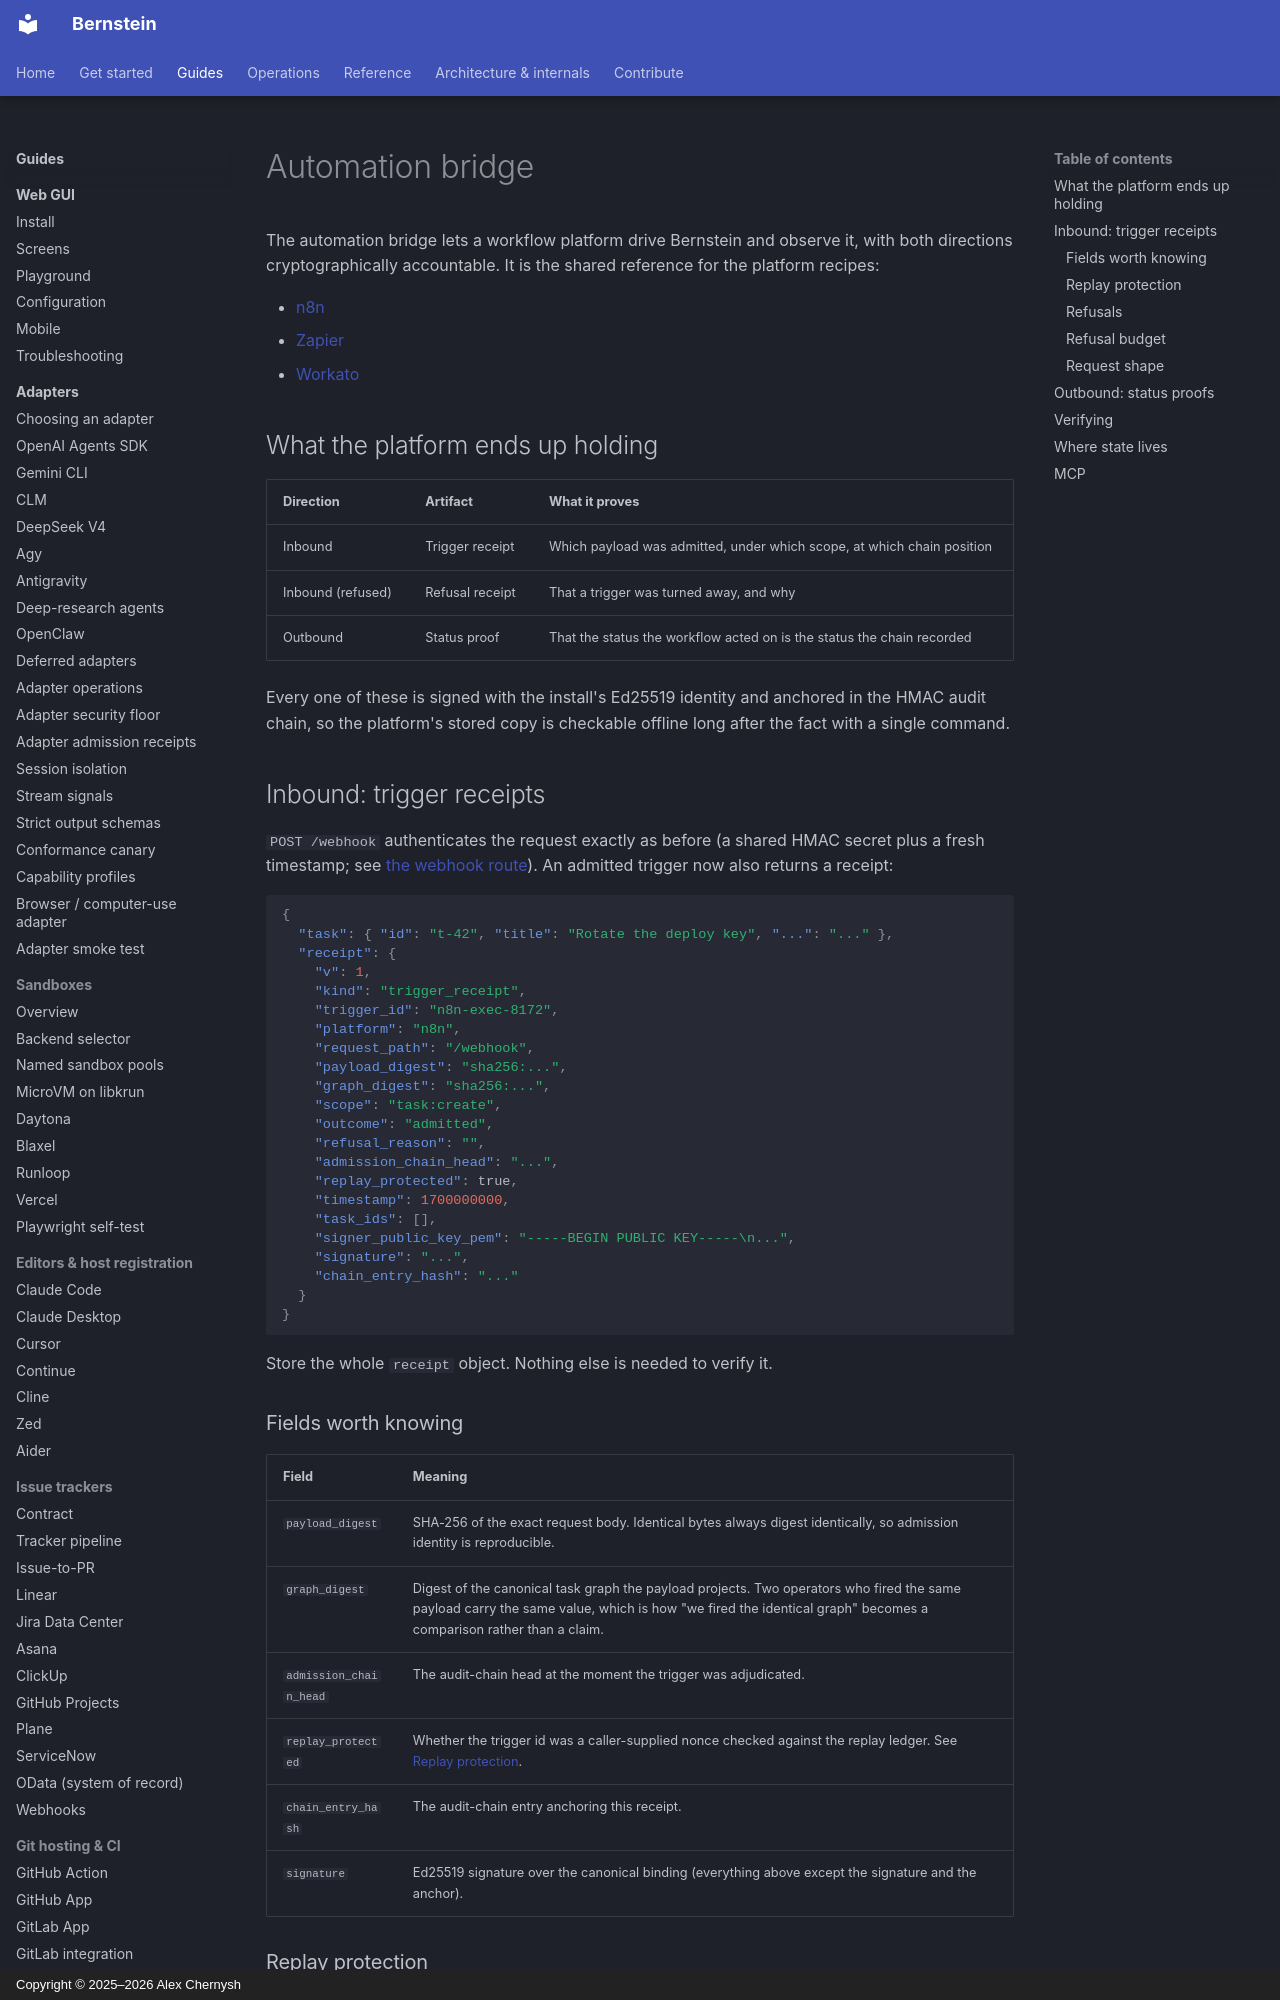

repository: sipyourdrink-ltd/bernstein · page: integrations/automation-bridge/index.html · generator: mkdocs · copyright: Copyright © 2025–2026 Alex Chernysh

# Automation bridge

The automation bridge lets a workflow platform drive Bernstein and observe it,
with both directions cryptographically accountable. It is the shared reference
for the platform recipes:

- [n8n](n8n.md)
- [Zapier](zapier.md)
- [Workato](workato.md)

## What the platform ends up holding

| Direction | Artifact | What it proves |
| --- | --- | --- |
| Inbound | Trigger receipt | Which payload was admitted, under which scope, at which chain position |
| Inbound (refused) | Refusal receipt | That a trigger was turned away, and why |
| Outbound | Status proof | That the status the workflow acted on is the status the chain recorded |

Every one of these is signed with the install's Ed25519 identity and anchored in
the HMAC audit chain, so the platform's stored copy is checkable offline long
after the fact with a single command.

## Inbound: trigger receipts

`POST /webhook` authenticates the request exactly as before (a shared HMAC
secret plus a fresh timestamp; see [the webhook route](#request-shape)). An
admitted trigger now also returns a receipt:

```json
{
  "task": { "id": "t-42", "title": "Rotate the deploy key", "...": "..." },
  "receipt": {
    "v": 1,
    "kind": "trigger_receipt",
    "trigger_id": "n8n-exec-8172",
    "platform": "n8n",
    "request_path": "/webhook",
    "payload_digest": "sha256:...",
    "graph_digest": "sha256:...",
    "scope": "task:create",
    "outcome": "admitted",
    "refusal_reason": "",
    "admission_chain_head": "...",
    "replay_protected": true,
    "timestamp": 1700000000,
    "task_ids": [],
    "signer_public_key_pem": "-----BEGIN PUBLIC KEY-----\n...",
    "signature": "...",
    "chain_entry_hash": "..."
  }
}
```

Store the whole `receipt` object. Nothing else is needed to verify it.

### Fields worth knowing

| Field | Meaning |
| --- | --- |
| `payload_digest` | SHA-256 of the exact request body. Identical bytes always digest identically, so admission identity is reproducible. |
| `graph_digest` | Digest of the canonical task graph the payload projects. Two operators who fired the same payload carry the same value, which is how "we fired the identical graph" becomes a comparison rather than a claim. |
| `admission_chain_head` | The audit-chain head at the moment the trigger was adjudicated. |
| `replay_protected` | Whether the trigger id was a caller-supplied nonce checked against the replay ledger. See [Replay protection](#replay-protection). |
| `chain_entry_hash` | The audit-chain entry anchoring this receipt. |
| `signature` | Ed25519 signature over the canonical binding (everything above except the signature and the anchor). |
